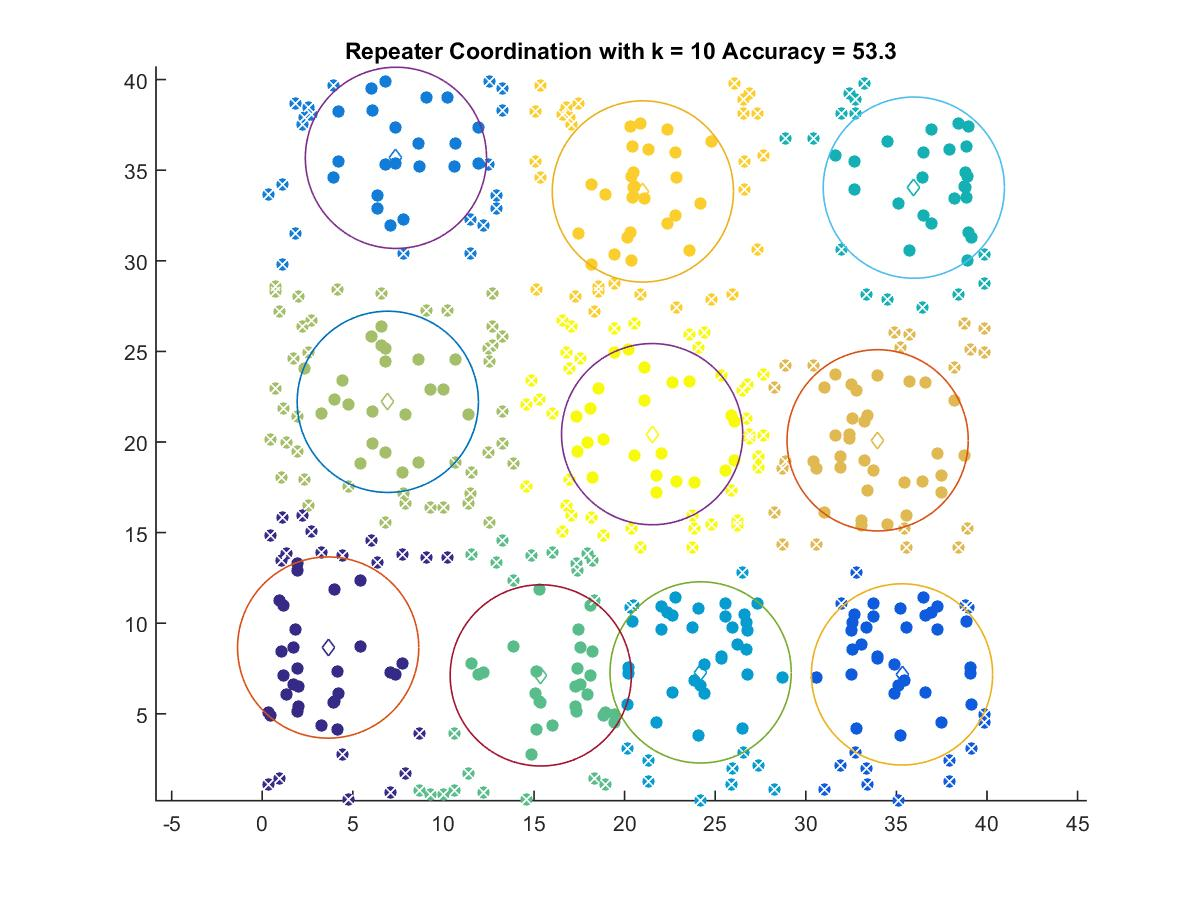

Data behind this chart, as committed beside it:
3.6384, 8.656
35.31, 7.174
7.379, 35.68
24.2, 7.284
35.96, 34.04
15.37, 7.12
6.93, 22.22
33.96, 20.09
21.01, 33.83
21.52, 20.43
